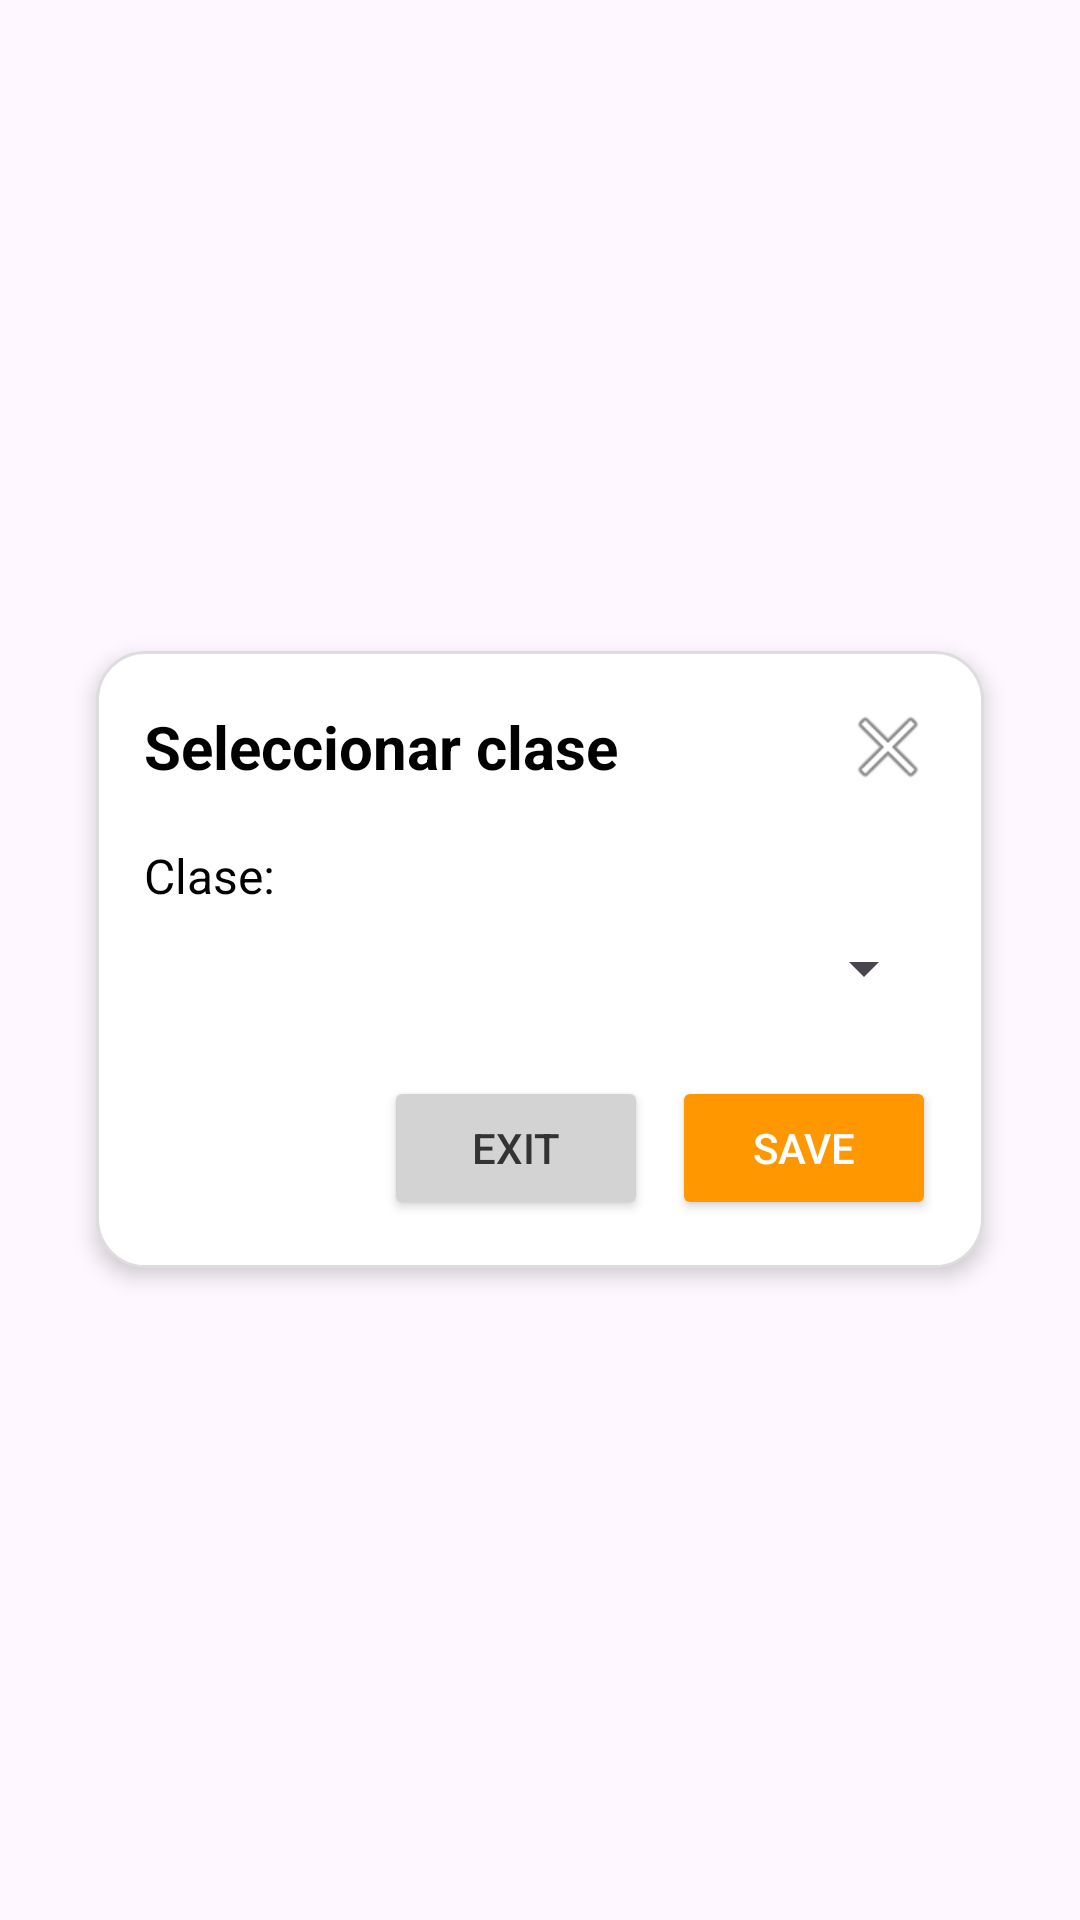

Reconstruct the res/layout file that produces this screen, plus the resources it refers to.
<!-- AndroidManifest.xml: application theme Theme.TeacherHub -->
<!-- res/layout/inputalert_spinner.xml -->
<?xml version="1.0" encoding="utf-8"?>
<LinearLayout
    xmlns:android="http://schemas.android.com/apk/res/android"
    android:layout_width="match_parent"
    android:layout_height="match_parent"
    android:background="@android:color/transparent"
    android:padding="16dp"
    android:gravity="center">

    <LinearLayout
        android:layout_width="match_parent"
        android:layout_height="wrap_content"
        android:background="@drawable/rounded_corners"
        android:orientation="vertical"
        android:elevation="4dp"
        android:padding="16dp"
        android:layout_margin="16dp">

        <LinearLayout
            android:layout_width="match_parent"
            android:layout_height="wrap_content"
            android:orientation="horizontal"
            android:gravity="center_vertical">

            <TextView
                android:id="@+id/headerTitle"
                android:layout_width="0dp"
                android:layout_height="wrap_content"
                android:layout_weight="1"
                android:text="Seleccionar clase"
                android:textSize="20sp"
                android:textStyle="bold"
                android:textColor="#000000"/>

            <ImageButton
                android:id="@+id/closeButton"
                android:layout_width="wrap_content"
                android:layout_height="wrap_content"
                android:src="@android:drawable/ic_menu_close_clear_cancel"
                android:background="?attr/selectableItemBackgroundBorderless"/>
        </LinearLayout>

        <LinearLayout
            android:layout_width="match_parent"
            android:layout_height="wrap_content"
            android:orientation="vertical"
            android:layout_marginTop="16dp">

            <TextView
                android:layout_width="wrap_content"
                android:layout_height="wrap_content"
                android:text="Clase:"
                android:textSize="16sp"
                android:textColor="#000000" />

            <Spinner
                android:id="@+id/classSpinner"
                android:layout_width="match_parent"
                android:layout_height="wrap_content"
                android:layout_marginTop="8dp"/>
        </LinearLayout>

        <LinearLayout
            android:layout_width="match_parent"
            android:layout_height="wrap_content"
            android:orientation="horizontal"
            android:layout_marginTop="24dp"
            android:gravity="end">

            <Button
                android:id="@+id/exitButton"
                android:layout_width="wrap_content"
                android:layout_height="wrap_content"
                android:layout_marginEnd="8dp"
                android:backgroundTint="#D3D3D3"
                android:text="Exit"
                android:textColor="#333333" />

            <Button
                android:id="@+id/createButton"
                android:layout_width="wrap_content"
                android:layout_height="wrap_content"
                android:text="Save"
                android:backgroundTint="#FF9800"
                android:textColor="#FFFFFF" />
        </LinearLayout>
    </LinearLayout>
</LinearLayout>
<!-- resources referenced by this layout -->
<resources>
  <!-- drawable rounded_corners (drawable) -->
  <?xml version="1.0" encoding="utf-8"?>
  <shape xmlns:android="http://schemas.android.com/apk/res/android">
      <solid android:color="#FFFFFF"/>
      <corners android:radius="16dp"/>
      <padding
          android:left="16dp"
          android:top="16dp"
          android:right="16dp"
          android:bottom="16dp"/>
      <stroke
          android:width="1dp"
          android:color="#DDDDDD"/>
  </shape>
  <style name="Theme.TeacherHub" parent="Base.Theme.TeacherHub" />
  <style name="Base.Theme.TeacherHub" parent="Theme.Material3.DayNight.NoActionBar">
          
          
      </style>
</resources>
